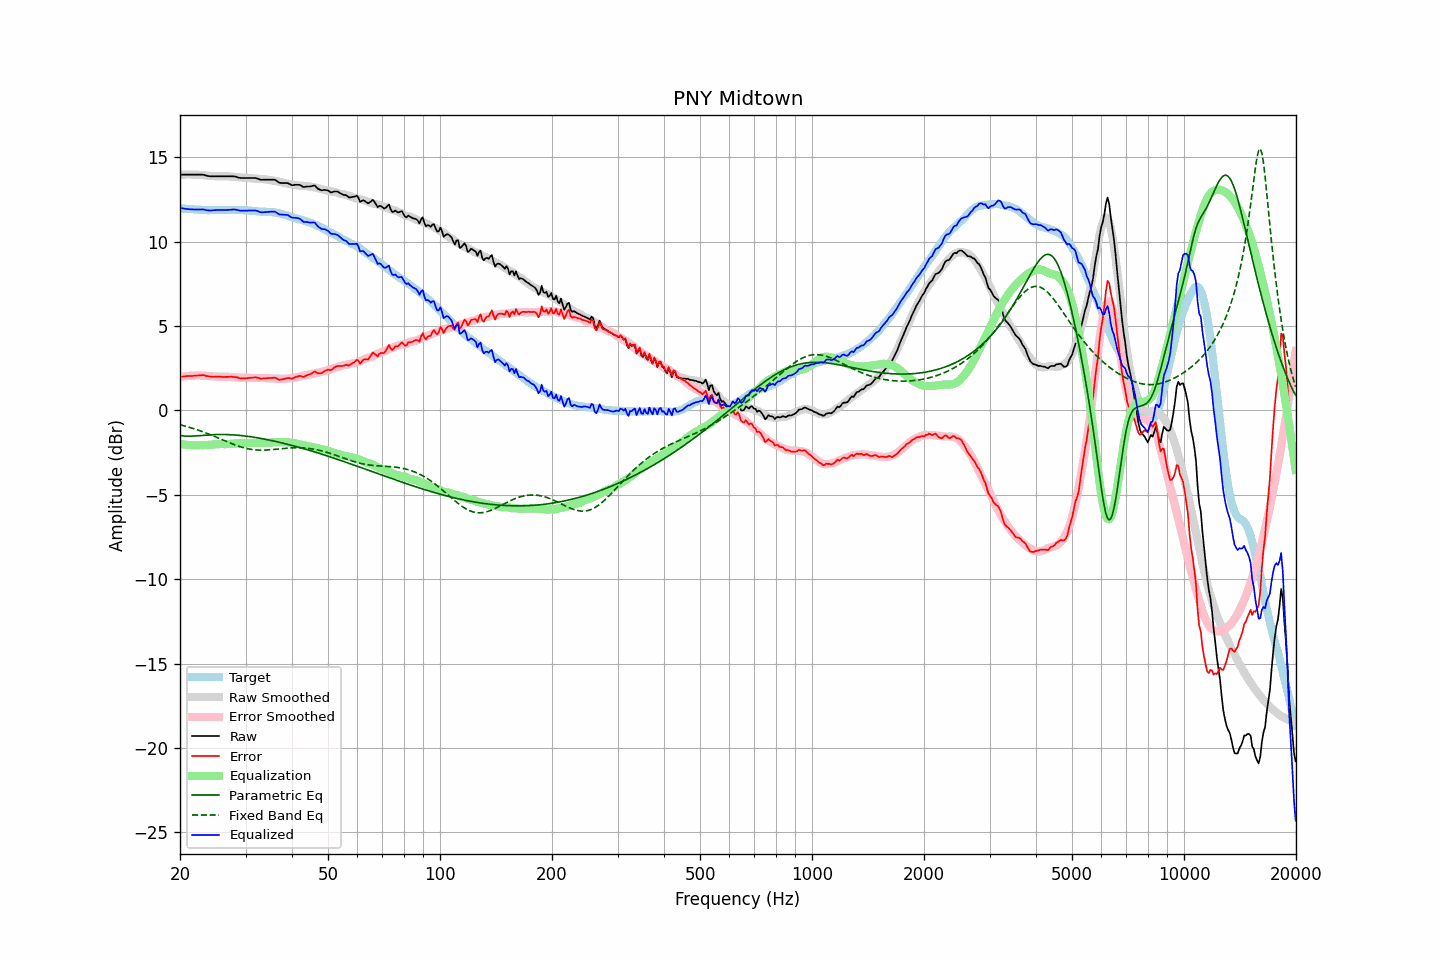

The file beside this chart, header and first rows:
frequency, raw, error, smoothed, error_smoothed, equalization, parametric_eq, fixed_band_eq, equalized_raw, equalized_smoothed, target
20.00, 13.97, 1.99, 13.96, 1.98, -1.98, -1.49, -0.85, 11.99, 11.98, 11.98
20.20, 13.97, 2.00, 13.97, 1.99, -1.99, -1.50, -0.87, 11.98, 11.97, 11.97
20.40, 13.97, 2.01, 13.97, 2.01, -2.01, -1.51, -0.90, 11.96, 11.96, 11.96
20.61, 13.97, 2.01, 13.97, 2.02, -2.02, -1.52, -0.92, 11.95, 11.95, 11.96
20.81, 13.97, 2.03, 13.98, 2.03, -2.03, -1.52, -0.95, 11.94, 11.94, 11.94
21.02, 13.97, 2.03, 13.98, 2.04, -2.04, -1.52, -0.98, 11.93, 11.94, 11.94
21.23, 13.97, 2.05, 13.98, 2.05, -2.05, -1.52, -1.00, 11.92, 11.93, 11.93
21.44, 13.97, 2.04, 13.98, 2.06, -2.06, -1.52, -1.03, 11.91, 11.92, 11.93
21.66, 13.97, 2.05, 13.98, 2.06, -2.06, -1.52, -1.06, 11.91, 11.91, 11.92
21.87, 13.97, 2.06, 13.97, 2.07, -2.07, -1.51, -1.09, 11.90, 11.91, 11.91
22.09, 13.97, 2.07, 13.97, 2.07, -2.07, -1.51, -1.12, 11.90, 11.90, 11.90
22.31, 13.97, 2.07, 13.97, 2.07, -2.07, -1.50, -1.16, 11.90, 11.90, 11.90
22.54, 13.97, 2.08, 13.96, 2.07, -2.07, -1.49, -1.19, 11.90, 11.89, 11.89
22.76, 13.97, 2.08, 13.95, 2.06, -2.06, -1.48, -1.22, 11.91, 11.89, 11.89
22.99, 13.97, 2.09, 13.94, 2.06, -2.06, -1.48, -1.26, 11.91, 11.88, 11.88
23.22, 13.95, 2.09, 13.93, 2.05, -2.05, -1.47, -1.29, 11.90, 11.88, 11.87
23.45, 13.92, 2.05, 13.92, 2.05, -2.05, -1.46, -1.33, 11.87, 11.87, 11.87
23.69, 13.90, 2.04, 13.91, 2.04, -2.04, -1.45, -1.37, 11.86, 11.87, 11.86
23.92, 13.88, 2.02, 13.90, 2.03, -2.03, -1.45, -1.40, 11.85, 11.87, 11.86
24.16, 13.87, 2.00, 13.89, 2.03, -2.03, -1.44, -1.44, 11.85, 11.87, 11.87
24.40, 13.87, 1.99, 13.89, 2.02, -2.02, -1.44, -1.48, 11.85, 11.87, 11.88
24.65, 13.87, 1.99, 13.88, 2.01, -2.01, -1.43, -1.52, 11.86, 11.87, 11.88
24.89, 13.87, 2.00, 13.87, 2.00, -2.00, -1.43, -1.56, 11.87, 11.87, 11.88
25.14, 13.87, 2.00, 13.87, 2.00, -2.00, -1.43, -1.60, 11.88, 11.87, 11.87
25.39, 13.87, 2.00, 13.87, 1.99, -1.99, -1.42, -1.64, 11.88, 11.88, 11.87
25.65, 13.87, 2.00, 13.87, 1.99, -1.99, -1.42, -1.68, 11.88, 11.88, 11.87
25.91, 13.87, 1.99, 13.87, 1.99, -1.99, -1.42, -1.72, 11.88, 11.88, 11.88
26.16, 13.87, 1.98, 13.87, 2.00, -2.00, -1.42, -1.76, 11.88, 11.88, 11.89
26.43, 13.87, 1.99, 13.87, 1.99, -1.99, -1.42, -1.80, 11.88, 11.88, 11.88
26.69, 13.87, 1.99, 13.87, 1.99, -1.99, -1.43, -1.84, 11.88, 11.88, 11.88
26.96, 13.87, 1.99, 13.87, 1.99, -1.99, -1.43, -1.88, 11.88, 11.88, 11.88
27.23, 13.87, 1.99, 13.86, 1.98, -1.98, -1.43, -1.92, 11.89, 11.88, 11.88
27.50, 13.87, 2.00, 13.85, 1.98, -1.98, -1.44, -1.96, 11.90, 11.88, 11.87
27.77, 13.87, 1.99, 13.85, 1.97, -1.97, -1.45, -2.00, 11.90, 11.88, 11.88
28.05, 13.86, 1.98, 13.84, 1.96, -1.96, -1.45, -2.04, 11.90, 11.88, 11.88
28.33, 13.84, 1.97, 13.83, 1.95, -1.95, -1.46, -2.07, 11.89, 11.88, 11.87
28.62, 13.81, 1.95, 13.82, 1.94, -1.94, -1.47, -2.10, 11.87, 11.87, 11.86
28.90, 13.78, 1.91, 13.81, 1.94, -1.94, -1.48, -2.14, 11.84, 11.87, 11.87
29.19, 13.77, 1.90, 13.80, 1.93, -1.93, -1.49, -2.17, 11.84, 11.87, 11.87
29.48, 13.77, 1.91, 13.80, 1.93, -1.93, -1.50, -2.19, 11.84, 11.86, 11.86
29.78, 13.77, 1.91, 13.79, 1.93, -1.93, -1.51, -2.22, 11.84, 11.86, 11.86
30.08, 13.77, 1.90, 13.78, 1.93, -1.93, -1.52, -2.24, 11.84, 11.85, 11.87
30.38, 13.77, 1.92, 13.77, 1.93, -1.93, -1.53, -2.27, 11.85, 11.85, 11.85
30.68, 13.77, 1.93, 13.76, 1.92, -1.92, -1.54, -2.28, 11.85, 11.84, 11.84
30.99, 13.77, 1.93, 13.75, 1.92, -1.92, -1.56, -2.30, 11.85, 11.83, 11.84
31.30, 13.77, 1.95, 13.75, 1.92, -1.92, -1.57, -2.32, 11.85, 11.83, 11.82
31.61, 13.77, 1.95, 13.74, 1.92, -1.92, -1.59, -2.33, 11.85, 11.82, 11.82
31.93, 13.77, 1.97, 13.73, 1.92, -1.92, -1.60, -2.34, 11.85, 11.81, 11.80
32.24, 13.74, 1.94, 13.73, 1.92, -1.92, -1.62, -2.34, 11.82, 11.80, 11.80
32.57, 13.71, 1.93, 13.72, 1.93, -1.93, -1.63, -2.35, 11.79, 11.79, 11.78
32.89, 13.67, 1.89, 13.71, 1.93, -1.93, -1.65, -2.35, 11.74, 11.79, 11.78
33.22, 13.66, 1.89, 13.71, 1.93, -1.93, -1.67, -2.35, 11.73, 11.78, 11.77
33.55, 13.67, 1.90, 13.70, 1.93, -1.93, -1.69, -2.35, 11.74, 11.77, 11.77
33.89, 13.67, 1.90, 13.69, 1.92, -1.92, -1.70, -2.35, 11.75, 11.77, 11.77
34.23, 13.67, 1.91, 13.68, 1.92, -1.92, -1.72, -2.34, 11.76, 11.76, 11.76
34.57, 13.67, 1.92, 13.66, 1.91, -1.91, -1.74, -2.34, 11.76, 11.76, 11.75
34.92, 13.67, 1.92, 13.65, 1.90, -1.90, -1.76, -2.33, 11.77, 11.75, 11.75
35.27, 13.67, 1.92, 13.63, 1.89, -1.89, -1.78, -2.32, 11.78, 11.74, 11.75
35.62, 13.67, 1.94, 13.62, 1.89, -1.89, -1.80, -2.31, 11.78, 11.73, 11.73
35.97, 13.67, 1.94, 13.61, 1.89, -1.89, -1.82, -2.30, 11.78, 11.72, 11.73
... 635 more rows
